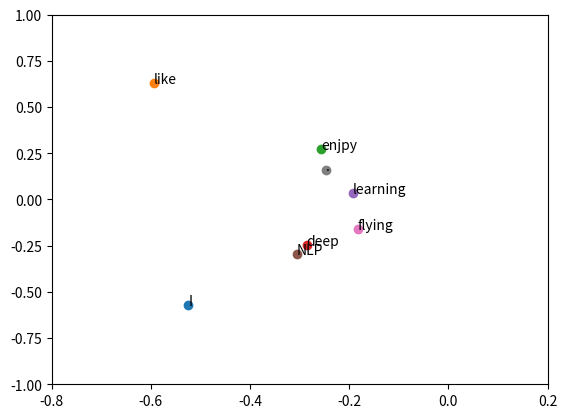

Python code for this plot:
import numpy as np
import matplotlib.pyplot as plt


words = ["I", "like", "enjpy", "deep", "learning", "NLP", "flying", "."]
X = np.array([[0, 2, 1, 0, 0, 0, 0, 0], [2, 0, 0, 1, 0, 1, 0, 0], [1, 0, 0, 0, 0, 0, 1, 0], [0, 1, 0, 0, 1, 0, 0, 0],
              [0, 0, 0, 1, 0, 0, 0, 1], [0, 1, 0, 0, 0, 0, 0, 1], [0, 0, 1, 0, 0, 0, 0, 1], [0, 0, 0, 0, 1, 1, 1, 0]])
U, s, Vh = np.linalg.svd(X, full_matrices=False)

for i in range(len(words)):
    plt.plot(U[i, 0], U[i, 1], 'o')
    plt.text(U[i, 0], U[i, 1], words[i])
plt.axis([-0.8, 0.2, -1, 1]) # X轴范围,Y轴范围
plt.show()